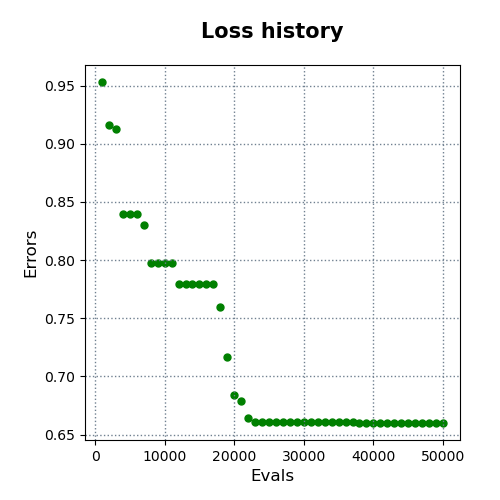

Values plotted in this chart, from the file beside it:
evals, errors
1000, 0.953
2000, 0.9163
3000, 0.9126
4000, 0.8393
5000, 0.8393
6000, 0.8393
7000, 0.8305
8000, 0.7973
9000, 0.7973
10000, 0.7973
11000, 0.7973
12000, 0.7795
13000, 0.7795
14000, 0.7795
15000, 0.7795
16000, 0.7795
17000, 0.7795
18000, 0.7598
19000, 0.7166
20000, 0.6839
21000, 0.6788
22000, 0.6645
23000, 0.6607
24000, 0.6607
25000, 0.6607
26000, 0.6607
27000, 0.6607
28000, 0.6607
29000, 0.6607
30000, 0.6607
31000, 0.6607
32000, 0.6607
33000, 0.6607
34000, 0.6607
35000, 0.6607
36000, 0.6607
37000, 0.6607
38000, 0.6601
39000, 0.6601
40000, 0.6601
41000, 0.6601
42000, 0.6601
43000, 0.6601
44000, 0.6601
45000, 0.6601
46000, 0.6601
47000, 0.6601
48000, 0.6601
49000, 0.6601
50000, 0.6601
